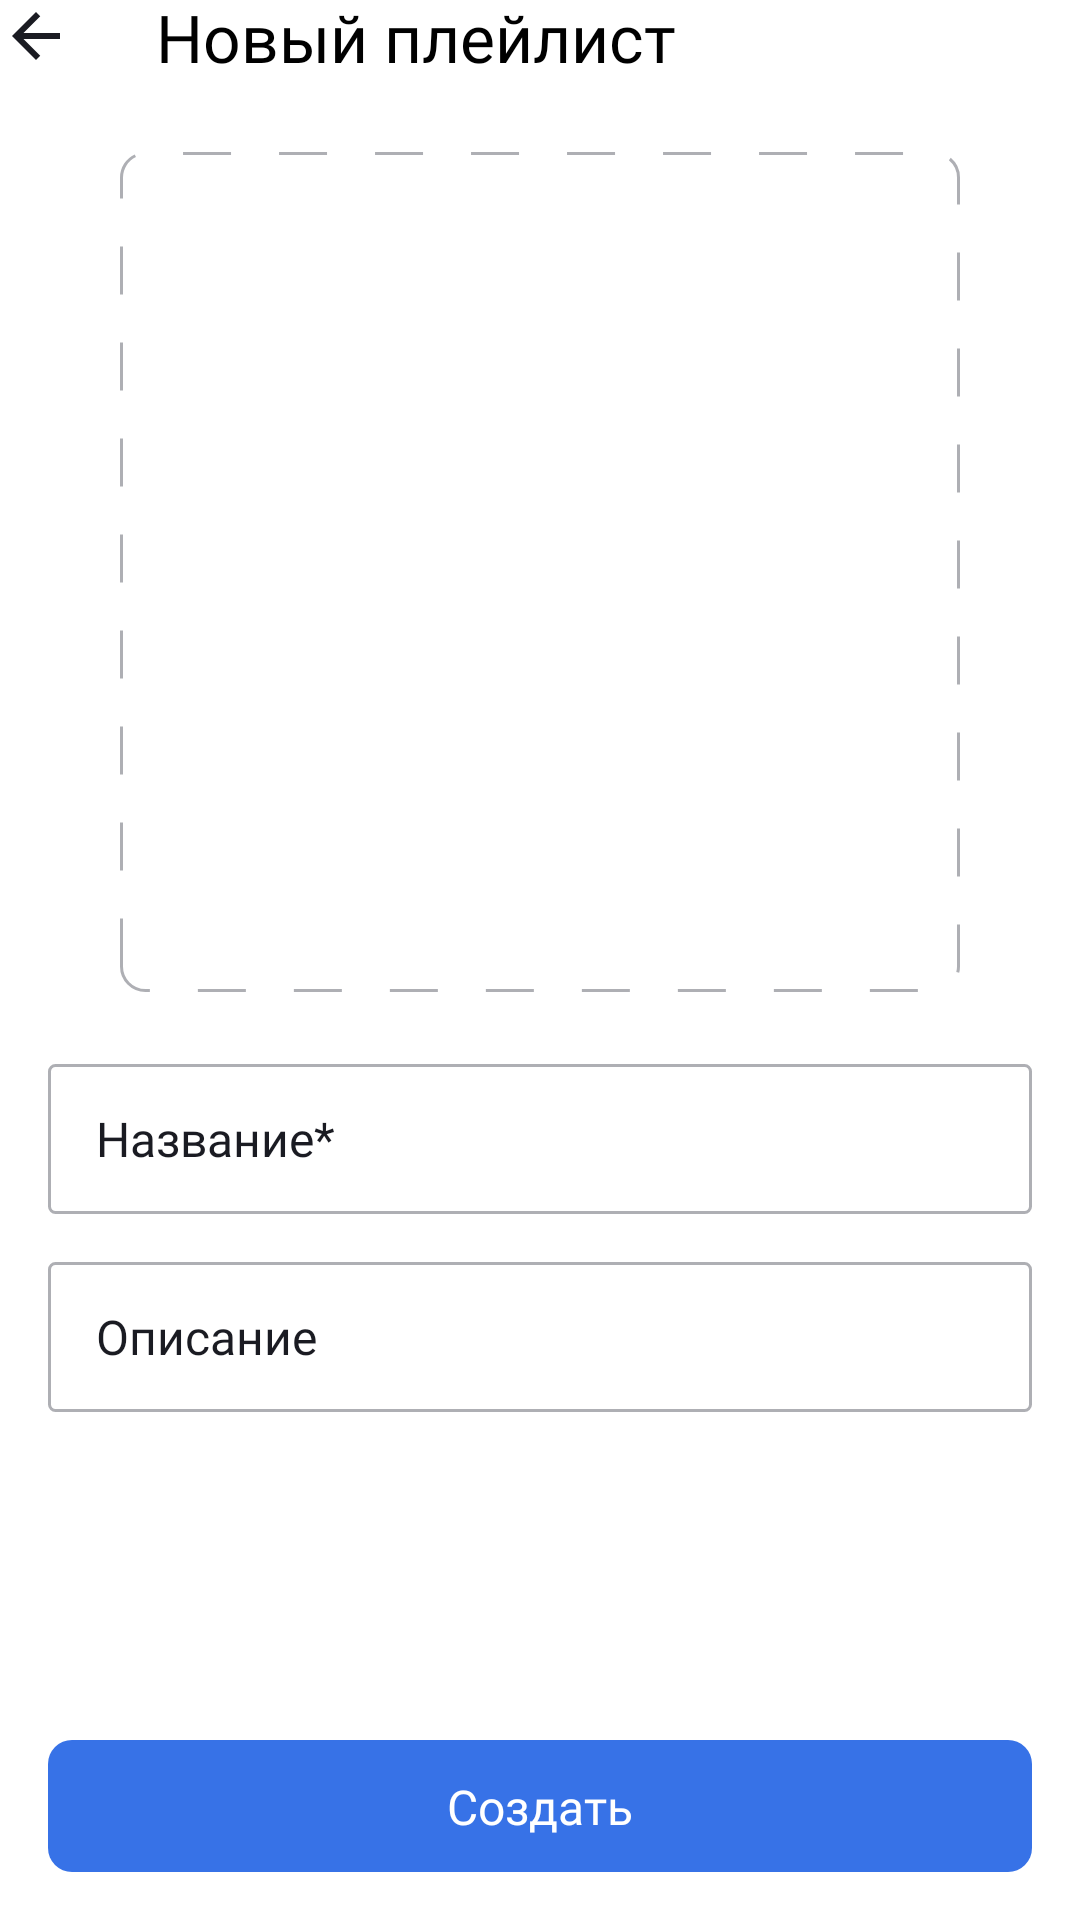

Produce the Android XML layout that renders to this screen, including the resource entries it uses.
<!-- AndroidManifest.xml: application theme Theme.MaterialComponents.DayNight.NoActionBar -->
<!-- res/layout/fragment_new_playlist.xml -->
<?xml version="1.0" encoding="utf-8"?>
<androidx.constraintlayout.widget.ConstraintLayout xmlns:android="http://schemas.android.com/apk/res/android"
    xmlns:app="http://schemas.android.com/apk/res-auto"
    xmlns:tools="http://schemas.android.com/tools"
    android:layout_width="match_parent"
    android:layout_height="match_parent"
    tools:context="com.practicum.playlistmaker.playlist.ui.fragment.NewPlaylistFragment"
    android:background="@color/white_black">

    <ImageButton
        android:id="@+id/new_playlist_arrow_back"
        android:layout_width="wrap_content"
        android:layout_height="wrap_content"
        android:layout_marginStart="@dimen/_20dp"
        android:layout_marginTop="@dimen/_20dp"
        android:background="@drawable/arrow_back"
        app:layout_constraintStart_toStartOf="parent"
        app:layout_constraintTop_toTopOf="parent"

        />

    <TextView
        android:id="@+id/new_playlist_title"
        android:layout_width="wrap_content"
        android:layout_height="wrap_content"
        android:layout_marginStart="28dp"
        android:fontFamily="@font/ys_display_medium"
        android:text="@string/new_playlist"
        android:textAppearance="@style/TextAppearance.AppCompat.Title"
        android:textColor="@color/settings_text"
        android:textSize="@dimen/_22sp"
        app:layout_constraintBottom_toBottomOf="@+id/new_playlist_arrow_back"
        app:layout_constraintStart_toEndOf="@+id/new_playlist_arrow_back"
        app:layout_constraintTop_toTopOf="@+id/new_playlist_arrow_back"

        />

    <ImageButton
        android:id="@+id/picture_button"
        android:layout_width="match_parent"
        android:layout_height="0dp"
        android:layout_marginStart="40dp"
        android:layout_marginTop="@dimen/_24dp"
        android:layout_marginEnd="40dp"
        android:background="@drawable/gaps_shape"
        app:layout_constraintDimensionRatio="1:1"
        app:layout_constraintEnd_toEndOf="parent"
        app:layout_constraintStart_toStartOf="parent"
        app:layout_constraintTop_toBottomOf="@+id/new_playlist_title"

        />

    <ImageView
        android:id="@+id/add_picture"
        android:layout_width="wrap_content"
        android:layout_height="wrap_content"
        android:background="@drawable/ic_add_image"
        app:layout_constraintBottom_toBottomOf="@+id/picture_button"
        app:layout_constraintEnd_toEndOf="@+id/picture_button"
        app:layout_constraintStart_toStartOf="@+id/picture_button"
        app:layout_constraintTop_toTopOf="@+id/picture_button"

        />

    <EditText
        android:id="@+id/enter_name"
        android:layout_width="match_parent"
        android:layout_height="50dp"
        android:layout_marginStart="@dimen/_16dp"
        android:layout_marginTop="@dimen/_24dp"
        android:layout_marginEnd="@dimen/_16dp"
        android:background="@drawable/rounded_corner_shape"
        android:fontFamily="@font/ys_display_regular"
        android:hint="@string/name"
        android:inputType="textNoSuggestions"
        android:lines="1"
        android:maxLength="50"
        android:paddingStart="@dimen/_16dp"
        android:textColorHint="@color/black_white"
        android:textSize="@dimen/_16sp"
        app:layout_constraintEnd_toEndOf="parent"
        app:layout_constraintStart_toStartOf="parent"
        app:layout_constraintTop_toBottomOf="@+id/picture_button" />

    <TextView
        android:id="@+id/enter_name_active_text"
        android:layout_width="wrap_content"
        android:layout_height="wrap_content"
        android:layout_marginStart="@dimen/_12dp"
        android:alpha="1"
        android:background="@color/white_black"
        android:fontFamily="@font/ys_display_regular"
        android:text="@string/name"
        android:textColor="@color/blue"
        android:textSize="12sp"
        app:layout_constraintBottom_toTopOf="@id/enter_name"
        app:layout_constraintStart_toStartOf="@id/enter_name"
        app:layout_constraintTop_toTopOf="@id/enter_name"
        android:paddingStart="4dp"
        android:paddingEnd="4dp"
        android:visibility="gone"
        />

    <EditText
        android:id="@+id/enter_descr"
        android:layout_width="match_parent"
        android:layout_height="50dp"
        android:layout_marginStart="@dimen/_16dp"
        android:layout_marginTop="@dimen/_16dp"
        android:layout_marginEnd="@dimen/_16dp"
        android:background="@drawable/rounded_corner_shape"
        android:fontFamily="@font/ys_display_regular"
        android:hint="@string/descr"
        android:inputType="textNoSuggestions"
        android:lines="1"
        android:maxLength="50"
        android:paddingStart="@dimen/_16dp"
        android:textColorHint="@color/black_white"
        android:textSize="@dimen/_16sp"
        app:layout_constraintEnd_toEndOf="parent"
        app:layout_constraintStart_toStartOf="parent"
        app:layout_constraintTop_toBottomOf="@+id/enter_name" />


    <TextView
        android:id="@+id/enter_descr_active_text"
        android:layout_width="wrap_content"
        android:layout_height="wrap_content"
        android:layout_marginStart="@dimen/_12dp"
        android:alpha="1"
        android:background="@color/white_black"
        android:fontFamily="@font/ys_display_regular"
        android:text="@string/descr"
        android:textColor="@color/blue"
        android:textSize="12sp"
        app:layout_constraintBottom_toTopOf="@id/enter_descr"
        app:layout_constraintStart_toStartOf="@id/enter_descr"
        app:layout_constraintTop_toTopOf="@id/enter_descr"
        android:paddingStart="4dp"
        android:paddingEnd="4dp"
        android:visibility="gone"
        />

    <ImageButton
        android:id="@+id/create_playlist_button"
        android:layout_width="match_parent"
        android:layout_height="44dp"
        android:layout_marginStart="@dimen/_16dp"
        android:layout_marginEnd="@dimen/_16dp"
        android:layout_marginBottom="@dimen/_16dp"
        android:background="@drawable/create_button_selector"
        app:layout_constraintBottom_toBottomOf="parent"
        app:layout_constraintEnd_toEndOf="parent"
        app:layout_constraintStart_toStartOf="parent"

        />

    <TextView
        android:id="@+id/create_playlist_button_text"
        android:layout_width="wrap_content"
        android:layout_height="wrap_content"
        android:fontFamily="@font/ys_display_regular"
        android:text="@string/create"
        android:textColor="@color/white"
        android:textSize="@dimen/_16sp"
        app:layout_constraintBottom_toBottomOf="@id/create_playlist_button"
        app:layout_constraintEnd_toEndOf="@id/create_playlist_button"
        app:layout_constraintStart_toStartOf="@+id/create_playlist_button"
        app:layout_constraintTop_toTopOf="@id/create_playlist_button" />


</androidx.constraintlayout.widget.ConstraintLayout>
<!-- resources referenced by this layout -->
<resources>
  <color name="black_white">#1A1B22</color>
  <color name="blue">#3772E7</color>
  <color name="settings_text">#FF000000</color>
  <color name="white">#FFFFFFFF</color>
  <color name="white_black">#FFFFFFFF</color>
  <dimen name="_12dp">12dp</dimen>
  <dimen name="_16dp">16dp</dimen>
  <dimen name="_16sp">16sp</dimen>
  <dimen name="_22sp">22sp</dimen>
  <dimen name="_24dp">24dp</dimen>
  <!-- drawable arrow_back (drawable) -->
  <vector xmlns:android="http://schemas.android.com/apk/res/android"
      android:width="24dp"
      android:height="24dp"
      android:viewportWidth="24"
      android:viewportHeight="24">
    <group>
      <clip-path
          android:pathData="M0,0h24v24h-24z"/>
      <path
          android:pathData="M20,11H7.83L13.42,5.41L12,4L4,12L12,20L13.41,18.59L7.83,13H20V11Z"
          android:fillColor="@color/black_white"/>
    </group>
  </vector>
  <!-- drawable create_button_selector (drawable) -->
  <selector xmlns:android="http://schemas.android.com/apk/res/android">
      <item android:state_enabled="true">
          <shape>
              <solid android:color="@color/blue" />
              <corners
                  android:radius="@dimen/_8dp"/>
          </shape>
      </item>
      <item android:state_enabled="false">
          <shape>
              <solid android:color="@color/grey2" />
              <corners
                  android:radius="@dimen/_8dp"/>
          </shape>
      </item>
  
  </selector>
  <!-- drawable gaps_shape (drawable) -->
  <shape xmlns:android="http://schemas.android.com/apk/res/android"
      android:shape="rectangle"
  
      >
    <size
        android:width="100dp"
        android:height="100dp"
        />
    <stroke
        android:color="@color/grey2"
        android:width="1dp"
        android:dashWidth="16dp"
        android:dashGap="16dp"/>
  
    <corners android:radius="8dp"/>
  </shape>
  <!-- drawable rounded_corner_shape (drawable) -->
  <?xml version="1.0" encoding="utf-8"?>
  <shape xmlns:android="http://schemas.android.com/apk/res/android"
      android:shape="rectangle">
  
      <corners android:radius="2dp"
          />
      <stroke
          android:color="@color/grey2"
          android:width="1dp" />
  
  </shape>
  <string name="create">Создать</string>
  <string name="descr">Описание</string>
  <string name="name">Название*</string>
  <string name="new_playlist">Новый плейлист</string>
  <dimen name="_8dp">8dp</dimen>
  <color name="grey2">#AEAFB4</color>
</resources>
